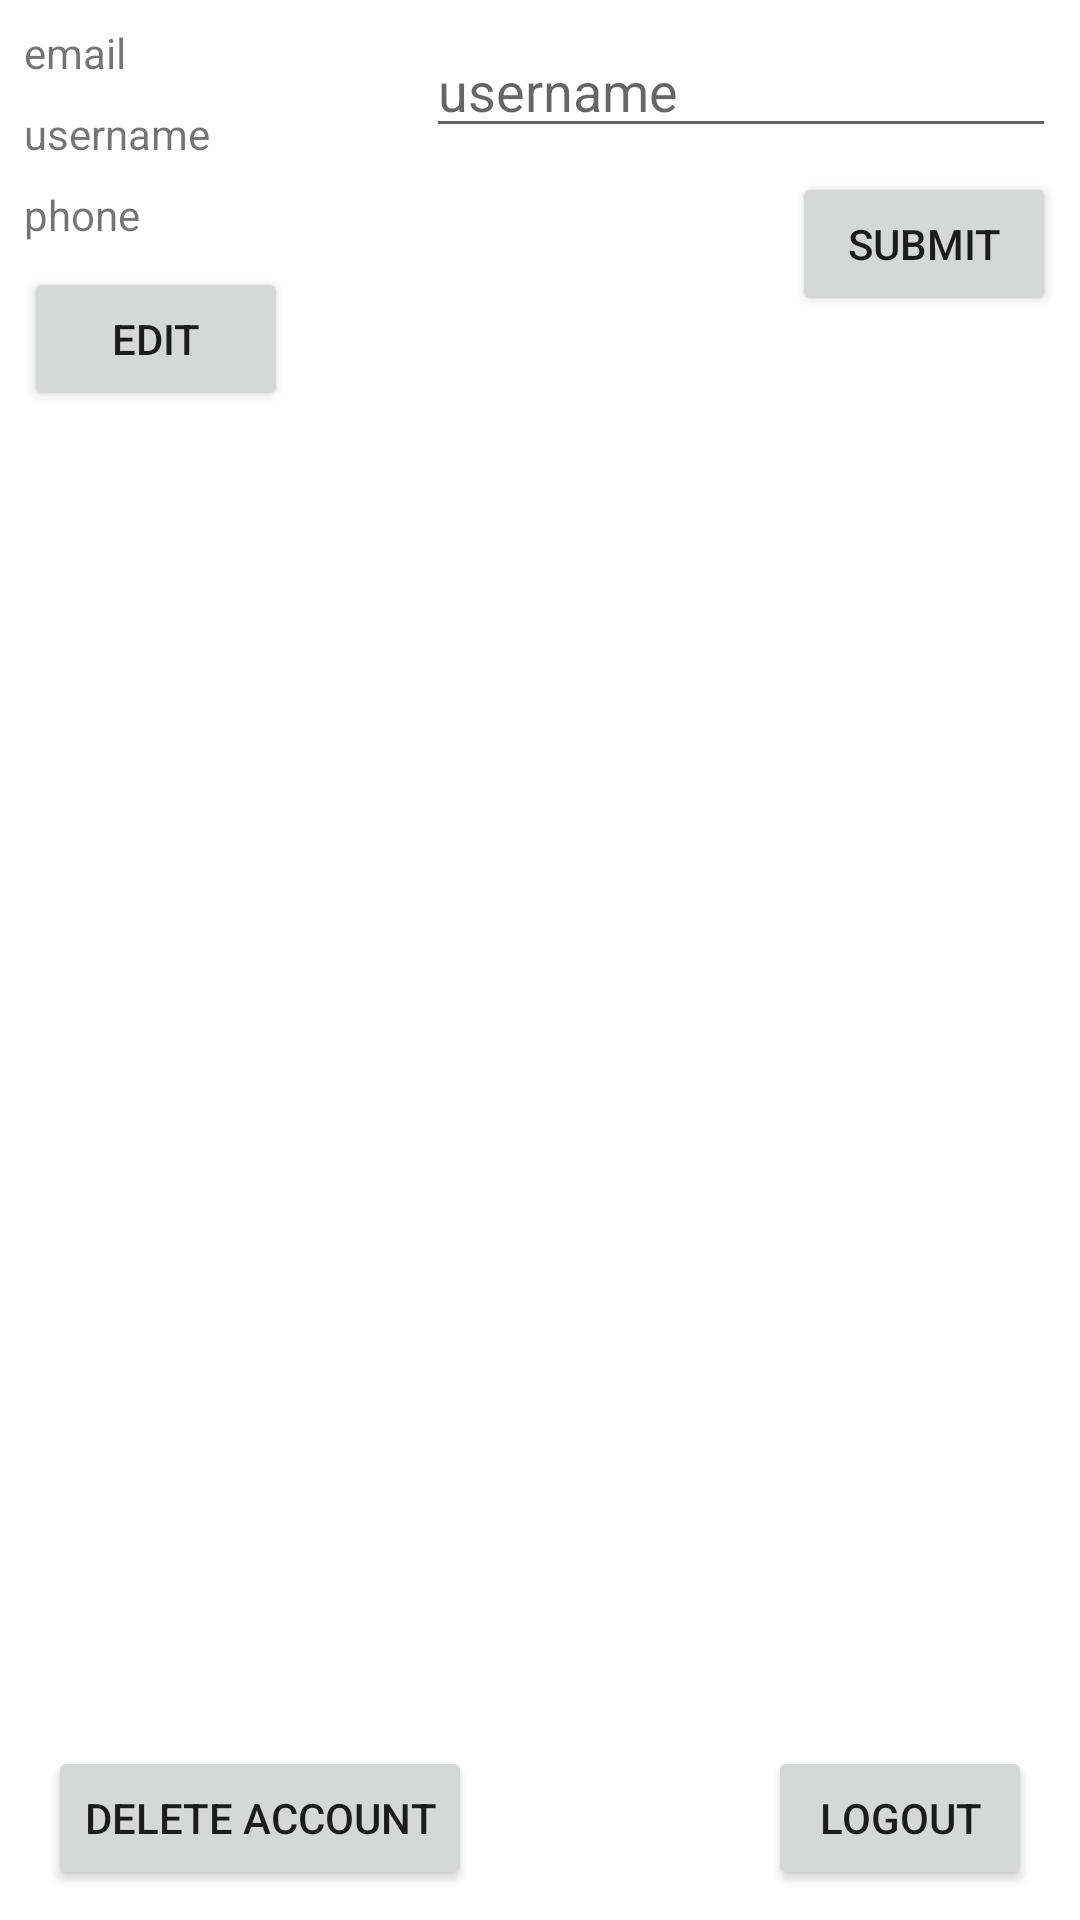

Layout XML and referenced resources for this Android screen:
<!-- AndroidManifest.xml: application theme Theme.SchoolBus -->
<!-- res/layout/activity_profile_page.xml -->
<?xml version="1.0" encoding="utf-8"?>
<androidx.constraintlayout.widget.ConstraintLayout xmlns:android="http://schemas.android.com/apk/res/android"
    xmlns:app="http://schemas.android.com/apk/res-auto"
    xmlns:tools="http://schemas.android.com/tools"
    android:layout_width="match_parent"
    android:layout_height="match_parent"
    tools:context=".ProfilePage">

    <TextView
        android:id="@+id/tvEmail"
        android:layout_width="wrap_content"
        android:layout_height="wrap_content"
        android:layout_marginStart="8dp"
        android:layout_marginTop="8dp"
        android:text="email"
        app:layout_constraintStart_toStartOf="parent"
        app:layout_constraintTop_toTopOf="parent" />

    <TextView
        android:id="@+id/tvUsername"
        android:layout_width="wrap_content"
        android:layout_height="wrap_content"
        android:layout_marginStart="8dp"
        android:layout_marginTop="8dp"
        android:text="username"
        app:layout_constraintStart_toStartOf="parent"
        app:layout_constraintTop_toBottomOf="@+id/tvEmail" />

    <TextView
        android:id="@+id/tvPhone"
        android:layout_width="wrap_content"
        android:layout_height="wrap_content"
        android:layout_marginStart="8dp"
        android:layout_marginTop="8dp"
        android:text="phone"
        app:layout_constraintStart_toStartOf="parent"
        app:layout_constraintTop_toBottomOf="@+id/tvUsername" />

    <Button
        android:id="@+id/btnEdit"
        android:layout_width="wrap_content"
        android:layout_height="wrap_content"
        android:layout_marginStart="8dp"
        android:layout_marginTop="8dp"
        android:text="edit"
        app:layout_constraintStart_toStartOf="parent"
        app:layout_constraintTop_toBottomOf="@+id/tvPhone" />

    <EditText
        android:id="@+id/edtUsername"
        android:layout_width="wrap_content"
        android:layout_height="wrap_content"
        android:layout_marginTop="8dp"
        android:layout_marginEnd="8dp"
        android:ems="10"
        android:hint="username"
        android:inputType="textPersonName"
        app:layout_constraintEnd_toEndOf="parent"
        app:layout_constraintTop_toTopOf="parent" />

    <Button
        android:id="@+id/btnSave"
        android:layout_width="wrap_content"
        android:layout_height="wrap_content"
        android:layout_marginTop="8dp"
        android:layout_marginEnd="8dp"
        android:text="Submit"
        app:layout_constraintEnd_toEndOf="parent"
        app:layout_constraintTop_toBottomOf="@+id/edtUsername" />

    <Button
        android:id="@+id/btnDelete"
        android:layout_width="wrap_content"
        android:layout_height="wrap_content"
        android:layout_marginStart="16dp"
        android:layout_marginBottom="10dp"
        android:text="delete account"
        app:layout_constraintBottom_toBottomOf="parent"
        app:layout_constraintStart_toStartOf="parent" />

    <Button
        android:id="@+id/btnLogout"
        android:layout_width="wrap_content"
        android:layout_height="wrap_content"
        android:layout_marginEnd="16dp"
        android:layout_marginBottom="10dp"
        android:text="Logout"
        app:layout_constraintBottom_toBottomOf="parent"
        app:layout_constraintEnd_toEndOf="parent" />
</androidx.constraintlayout.widget.ConstraintLayout>
<!-- resources referenced by this layout -->
<resources>
  <style name="Theme.SchoolBus" parent="Theme.MaterialComponents.DayNight.NoActionBar">
          
          <item name="colorPrimary">@color/schoolbusorange</item>
          <item name="colorPrimaryVariant">@color/schoolbusorange</item>
          <item name="colorOnPrimary">@color/white</item>
          
          <item name="colorSecondary">@color/schoolbusorange</item>
          <item name="colorSecondaryVariant">@color/schoolbusorange</item>
          <item name="colorOnSecondary">@color/white</item>
          
          <item name="android:statusBarColor" tools:targetApi="l">?attr/colorPrimaryVariant</item>
          
      </style>
  <color name="schoolbusorange">#FF9800</color>
  <color name="white">#FFFFFFFF</color>
</resources>
